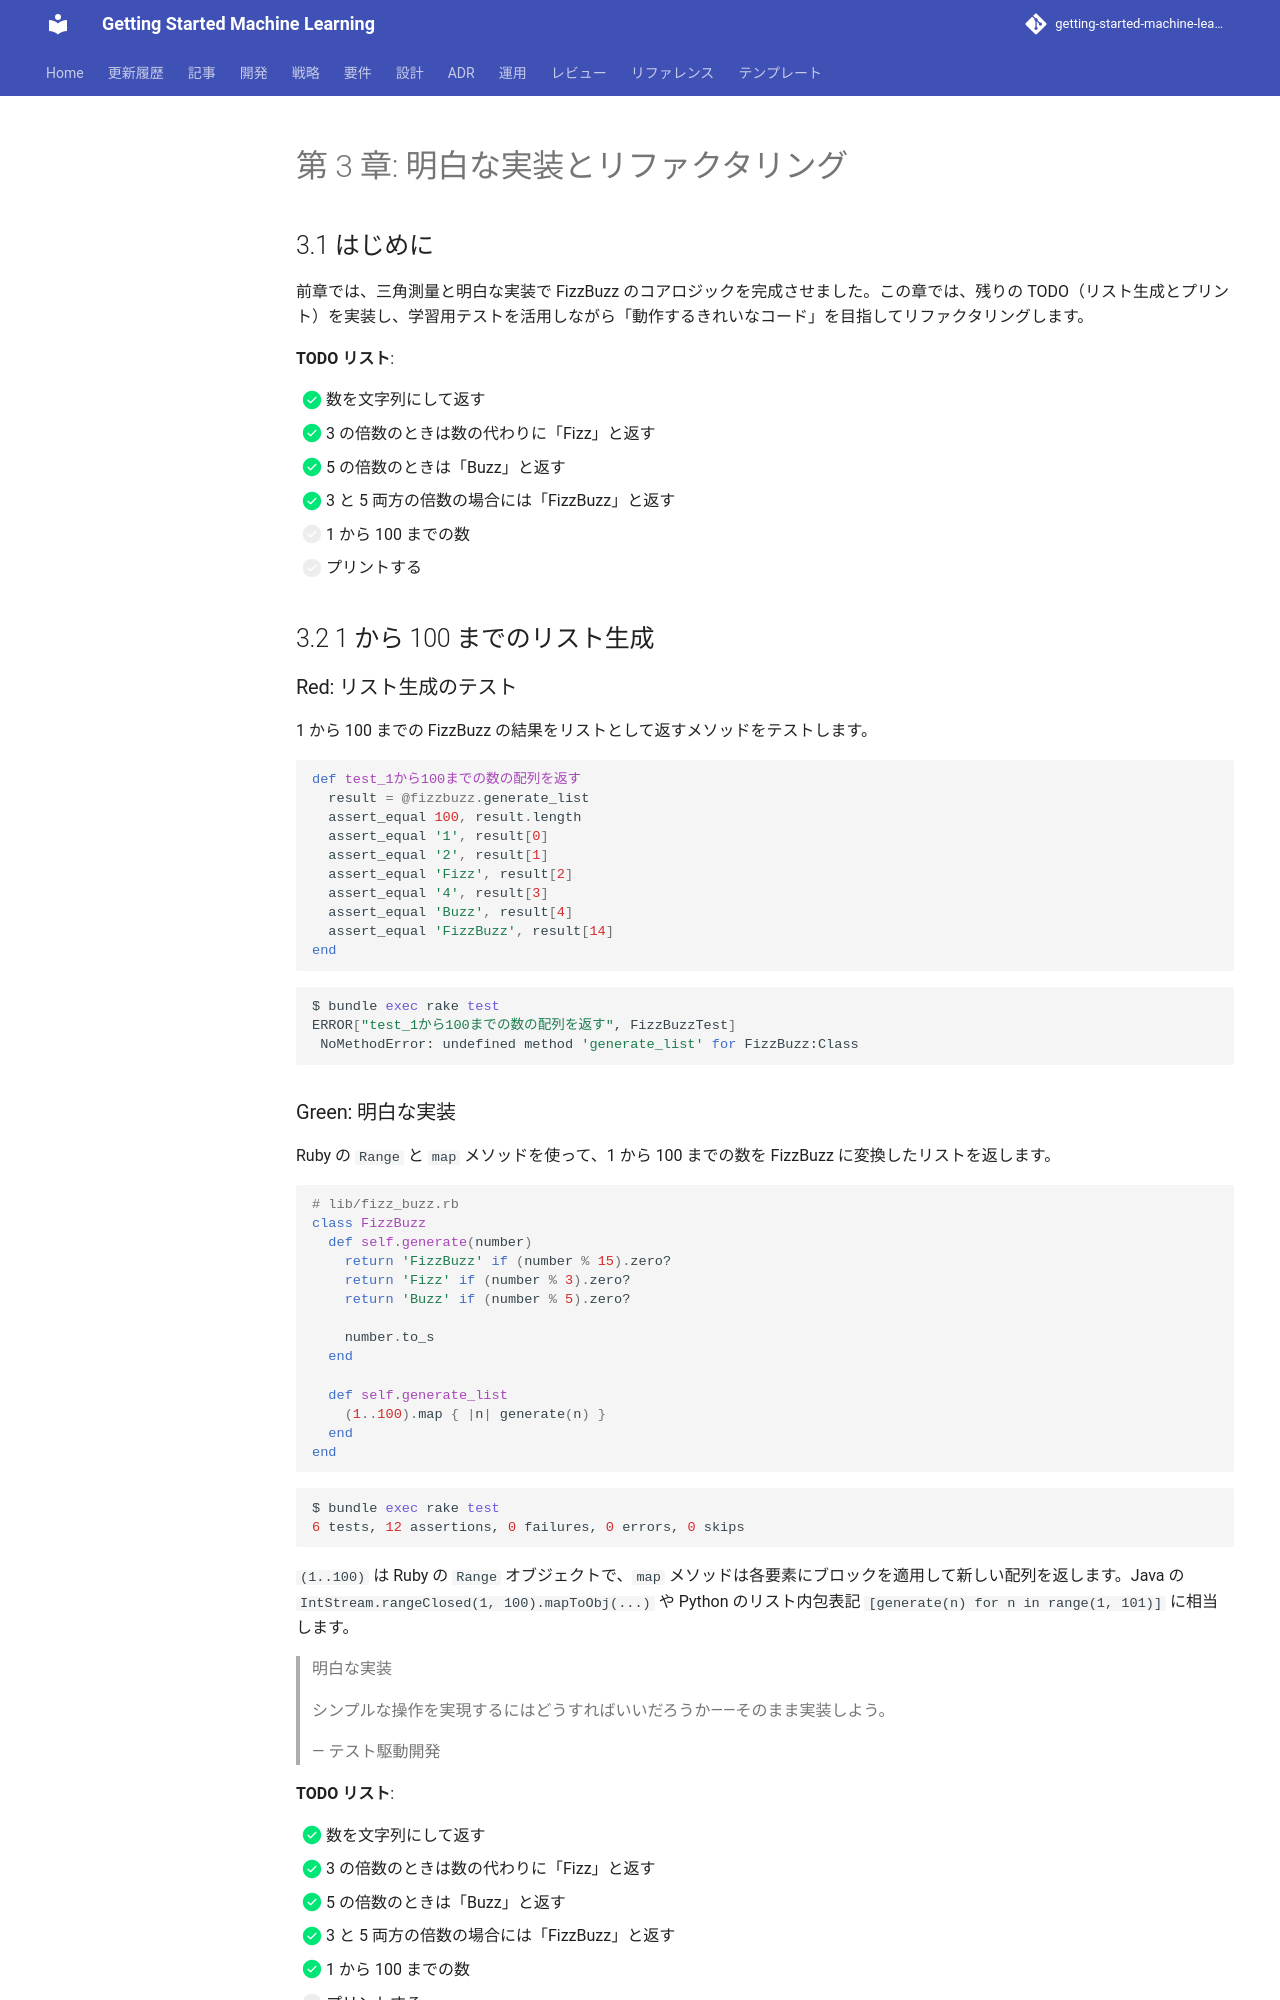

repository: k2works/getting-started-machine-learning · page: article/getting-start-tdd/ruby/03-obvious-implementation-and-refactoring/index.html · generator: mkdocs

---
type: Article
title: "第 3 章: 明白な実装とリファクタリング"
description: "前章では、三角測量と明白な実装で FizzBuzz のコアロジックを完成させました。"
tags: [article, getting-start-tdd, ruby]
status: stable
generated: { by: human:kakimomokuri, at: 2026-03-24T05:22:28Z }
---

# 第 3 章: 明白な実装とリファクタリング

## 3.1 はじめに

前章では、三角測量と明白な実装で FizzBuzz のコアロジックを完成させました。この章では、残りの TODO（リスト生成とプリント）を実装し、学習用テストを活用しながら「動作するきれいなコード」を目指してリファクタリングします。

**TODO リスト**:

- [x] 数を文字列にして返す
- [x] 3 の倍数のときは数の代わりに「Fizz」と返す
- [x] 5 の倍数のときは「Buzz」と返す
- [x] 3 と 5 両方の倍数の場合には「FizzBuzz」と返す
- [ ] 1 から 100 までの数
- [ ] プリントする

## 3.2 1 から 100 までのリスト生成

### Red: リスト生成のテスト

1 から 100 までの FizzBuzz の結果をリストとして返すメソッドをテストします。

```ruby
def test_1から100までの数の配列を返す
  result = @fizzbuzz.generate_list
  assert_equal 100, result.length
  assert_equal '1', result[0]
  assert_equal '2', result[1]
  assert_equal 'Fizz', result[2]
  assert_equal '4', result[3]
  assert_equal 'Buzz', result[4]
  assert_equal 'FizzBuzz', result[14]
end
```

```bash
$ bundle exec rake test
ERROR["test_1から100までの数の配列を返す", FizzBuzzTest]
 NoMethodError: undefined method 'generate_list' for FizzBuzz:Class
```
